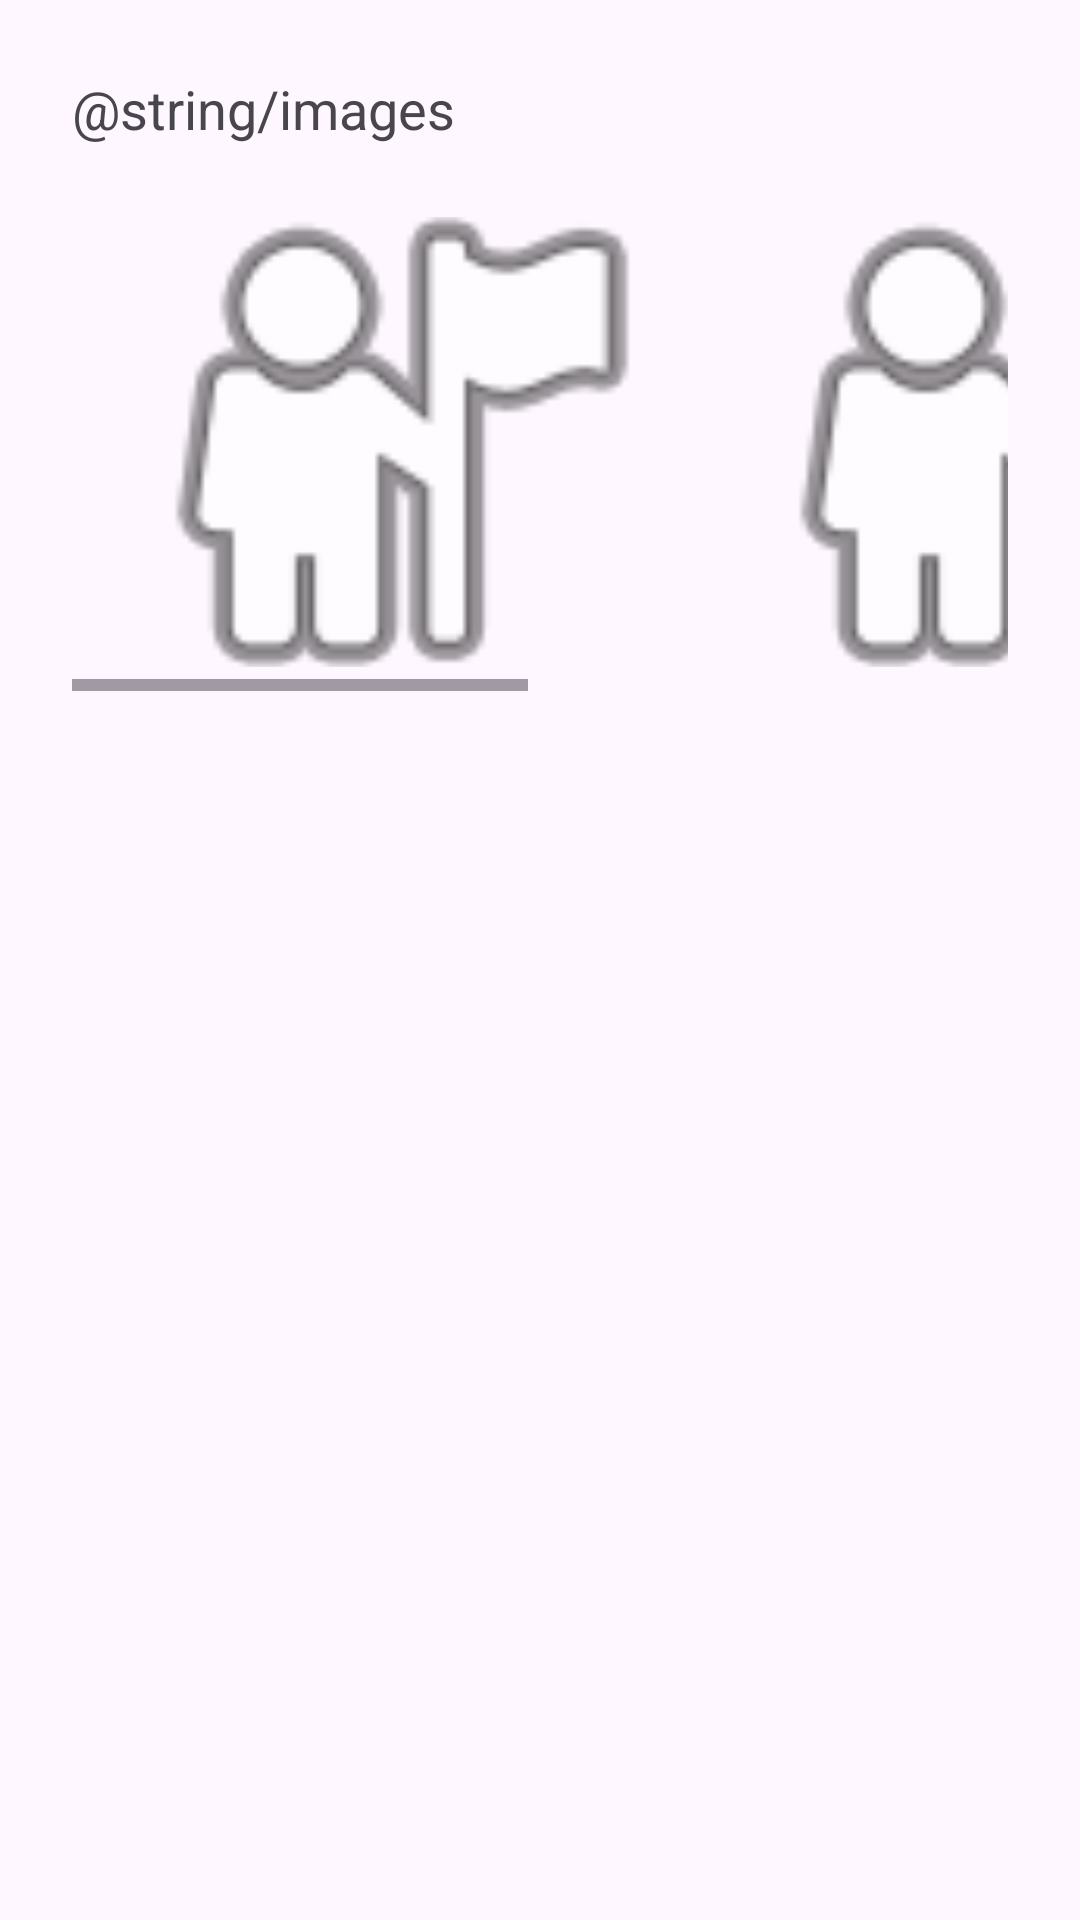

Android layout source for this screen:
<!-- AndroidManifest.xml: application theme Theme.SharedElementTransitionSample -->
<!-- res/layout/fragment_images_sheet_dialog.xml -->
<?xml version="1.0" encoding="utf-8"?>
<androidx.constraintlayout.widget.ConstraintLayout xmlns:android="http://schemas.android.com/apk/res/android"
    xmlns:tools="http://schemas.android.com/tools"
    android:layout_width="match_parent"
    android:layout_height="match_parent"
    xmlns:app="http://schemas.android.com/apk/res-auto"
    tools:context=".ImagesSheetDialogFragment"
    android:padding="24dp">

    <TextView
        android:id="@+id/txt_title"
        android:layout_width="wrap_content"
        android:layout_height="wrap_content"
        android:text="@string/images"
        android:textSize="18sp"
        app:layout_constraintTop_toTopOf="parent"
        app:layout_constraintStart_toStartOf="parent"/>

    <HorizontalScrollView
        android:layout_width="match_parent"
        android:layout_height="wrap_content"
        android:layout_marginTop="16dp"
        app:layout_constraintTop_toBottomOf="@id/txt_title"
        app:layout_constraintStart_toStartOf="parent"
        app:layout_constraintEnd_toEndOf="parent">

        <LinearLayout
            android:id="@+id/image_container"
            android:layout_width="wrap_content"
            android:layout_height="wrap_content"
            android:orientation="horizontal"
            android:padding="8dp">

            <ImageView
                android:id="@+id/imageView1"
                android:layout_width="200dp"
                android:layout_height="150dp"
                android:transitionName="shared_imageView1"
                android:contentDescription="@string/image"
                android:src="@android:drawable/ic_menu_myplaces"
                tools:src="@android:drawable/ic_menu_myplaces"
                android:scaleType="centerCrop"
                android:layout_marginEnd="8dp"/>

            <ImageView
                android:id="@+id/imageView2"
                android:layout_width="200dp"
                android:layout_height="150dp"
                android:transitionName="shared_imageView2"
                android:contentDescription="@string/image"
                android:src="@android:drawable/ic_menu_myplaces"
                tools:src="@android:drawable/ic_menu_myplaces"
                android:scaleType="centerCrop"
                android:layout_marginEnd="8dp"/>

            <ImageView
                android:id="@+id/imageView3"
                android:layout_width="200dp"
                android:layout_height="150dp"
                android:transitionName="shared_imageView3"
                android:contentDescription="@string/image"
                android:src="@android:drawable/ic_menu_myplaces"
                tools:src="@android:drawable/ic_menu_myplaces"
                android:scaleType="centerCrop"
                android:layout_marginEnd="8dp"/>

        </LinearLayout>
    </HorizontalScrollView>

</androidx.constraintlayout.widget.ConstraintLayout>
<!-- resources referenced by this layout -->
<resources>
  <string name="image">Image</string>
  <string name="images">Images</string>
  <style name="Theme.SharedElementTransitionSample" parent="Base.Theme.SharedElementTransitionSample" />
  <style name="Base.Theme.SharedElementTransitionSample" parent="Theme.Material3.DayNight.NoActionBar">
          
          
      </style>
</resources>
